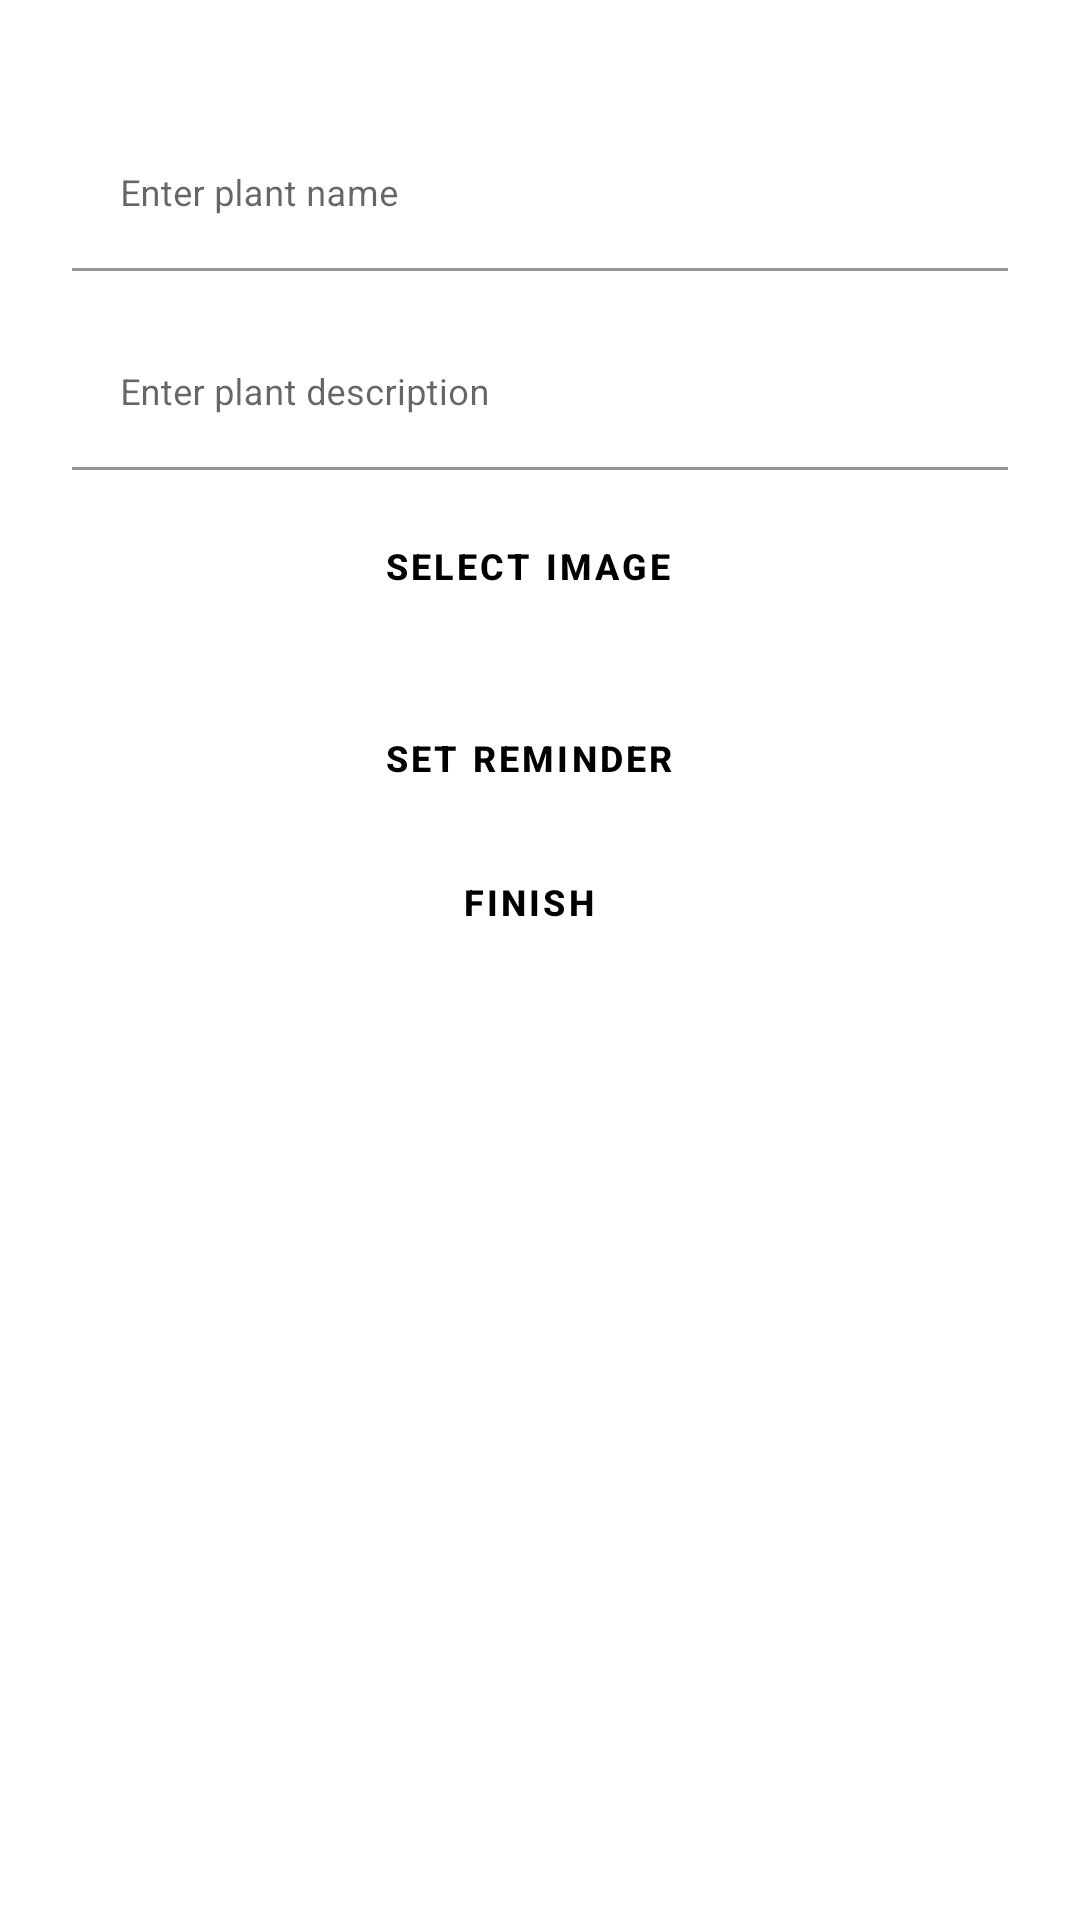

Produce the Android XML layout that renders to this screen, including the resource entries it uses.
<!-- AndroidManifest.xml: application theme Theme.PlantCruiser -->
<!-- res/layout/add_item_fragment.xml -->
<?xml version="1.0" encoding="utf-8"?>
<androidx.constraintlayout.widget.ConstraintLayout xmlns:android="http://schemas.android.com/apk/res/android"
    xmlns:app="http://schemas.android.com/apk/res-auto"
    xmlns:tools="http://schemas.android.com/tools"
    android:layout_width="match_parent"
    android:layout_height="match_parent"
    android:padding="16dp"
    >

    <com.google.android.material.textfield.TextInputLayout
        android:id="@+id/item_name_layout"
        android:layout_width="0dp"
        android:layout_height="wrap_content"
        android:layout_marginTop="16dp"
        android:layout_marginBottom="16dp"
        android:padding="8dp"
        app:layout_constraintEnd_toEndOf="parent"
        app:layout_constraintStart_toStartOf="parent"
        app:layout_constraintTop_toTopOf="parent">

        <com.google.android.material.textfield.TextInputEditText
            android:id="@+id/item_name_text"
            android:layout_width="match_parent"
            android:layout_height="wrap_content"
            android:backgroundTint="@color/white"
            android:hint="@string/enter_plant_name"
            android:minHeight="48dp"
            android:textSize="12sp">

        </com.google.android.material.textfield.TextInputEditText>
    </com.google.android.material.textfield.TextInputLayout>

    <com.google.android.material.textfield.TextInputLayout
        android:id="@+id/item_description_layout"
        android:layout_width="0dp"
        android:layout_height="wrap_content"
        android:padding="8dp"
        app:layout_constraintEnd_toEndOf="parent"
        app:layout_constraintStart_toStartOf="parent"
        app:layout_constraintTop_toBottomOf="@id/item_name_layout">

        <com.google.android.material.textfield.TextInputEditText
            android:id="@+id/item_description_text"
            android:layout_width="match_parent"
            android:layout_height="match_parent"
            android:backgroundTint="@color/white"
            android:hint="@string/enter_plant_description"
            android:minHeight="48dp"
            android:textSize="12sp"
            app:boxStrokeColor="@color/purple_200">

        </com.google.android.material.textfield.TextInputEditText>
    </com.google.android.material.textfield.TextInputLayout>

    <Button
        android:id="@+id/select_image_button"
        style="@style/CustomButton"
        android:layout_width="match_parent"
        android:layout_height="wrap_content"
        android:text="@string/select_image"
        app:layout_constraintBottom_toTopOf="@id/image_preview"
        app:layout_constraintStart_toStartOf="parent"
        app:layout_constraintTop_toBottomOf="@id/item_description_layout">

    </Button>

    <Button
        android:id="@+id/set_reminder_button"
        style="@style/CustomButton"
        android:layout_width="match_parent"
        android:layout_height="wrap_content"
        android:text="@string/set_reminder"
        app:layout_constraintStart_toStartOf="parent"
        app:layout_constraintTop_toBottomOf="@id/image_preview">

    </Button>

    <Button
        android:id="@+id/finish_button"
        style="@style/CustomButton"
        android:layout_width="match_parent"
        android:layout_height="wrap_content"
        android:text="@string/finish"
        app:layout_constraintStart_toStartOf="parent"
        app:layout_constraintTop_toBottomOf="@id/set_reminder_button">

    </Button>

    <ImageView
        android:id="@+id/image_preview"
        android:layout_width="wrap_content"
        android:layout_height="wrap_content"
        android:padding="8dp"
        android:src="@mipmap/ic_launcher"
        app:layout_constraintBottom_toTopOf="@id/set_reminder_button"
        app:layout_constraintEnd_toEndOf="parent"
        app:layout_constraintStart_toStartOf="parent"
        app:layout_constraintTop_toBottomOf="@id/select_image_button">

    </ImageView>

</androidx.constraintlayout.widget.ConstraintLayout>
<!-- resources referenced by this layout -->
<resources>
  <color name="purple_200">#FFBB86FC</color>
  <color name="white">#FFFFFFFF</color>
  <string name="enter_plant_description">Enter plant description</string>
  <string name="enter_plant_name">Enter plant name</string>
  <string name="finish">Finish</string>
  <string name="select_image">Select image</string>
  <string name="set_reminder">Set reminder</string>
  <style name="CustomButton" parent="Widget.MaterialComponents.Button.OutlinedButton">
          <item name="backgroundTint">@color/light_gray</item>
          <item name="android:textColor">@color/black</item>
          <item name="android:textSize">12sp</item>
          <item name="android:gravity">center</item>
          <item name="android:textStyle">bold</item>
          <item name="cornerRadius">4dp</item>
          <item name="layout_constraintWidth_max">320dp</item>
          <item name="iconGravity">textStart</item>
          <item name="iconTint">@color/black</item>
      </style>
  <style name="Theme.PlantCruiser" parent="Theme.MaterialComponents.Light.NoActionBar" />
  <color name="light_gray">#eeeeee</color>
  <color name="black">#FF000000</color>
</resources>
